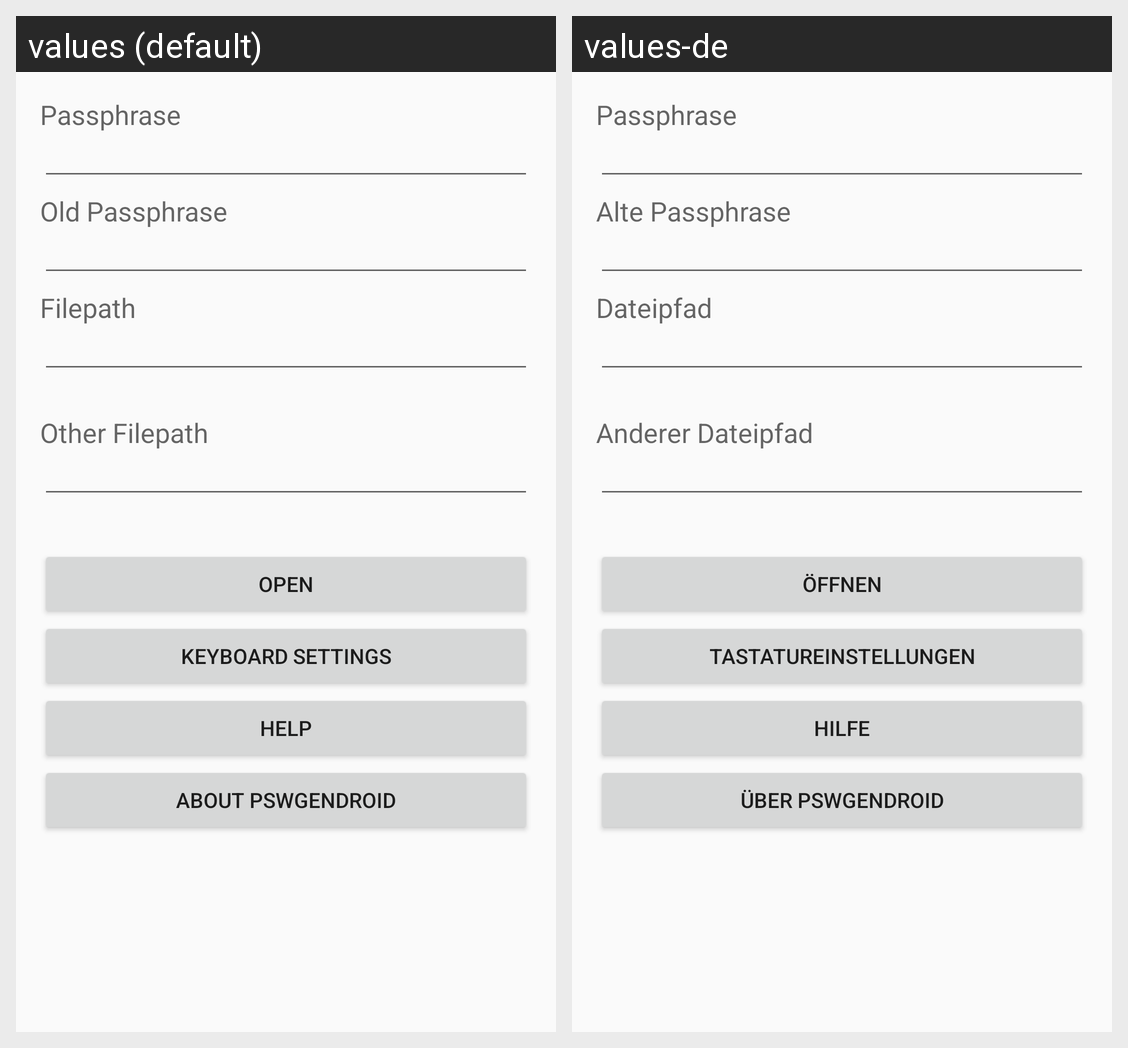

Here is an Android app screen in its default locale and in the app's own translations. Write out the translated-string differences for the strings that appear on this screen.
Android screen res/layout/startup_fragment.xml rendered under 2 locales, left to right: values (default), values-de. Device: Nexus 5 (rendered at 1080×1920; each locale shown at half size, 540×960, under a caption strip naming it); theme AppTheme.
Strings drawn on this screen, with the default value and each locale's value (text and hints the layout hard-codes, and strings that could not be matched under every locale, appear in the picture but are not listed):

label_passphrase
  values: Passphrase
  values-de: Passphrase

label_old_passphrase
  values: Old Passphrase
  values-de: Alte Passphrase

label_filepath
  values: Filepath
  values-de: Dateipfad

label_other_filepath
  values: Other Filepath
  values-de: Anderer Dateipfad

button_open_services
  values: Open
  values-de: Öffnen

button_open_ime_settings
  values: Keyboard settings
  values-de: Tastatureinstellungen

button_open_help
  values: Help
  values-de: Hilfe

button_open_about
  values: About PswGenDroid
  values-de: Über PswGenDroid
